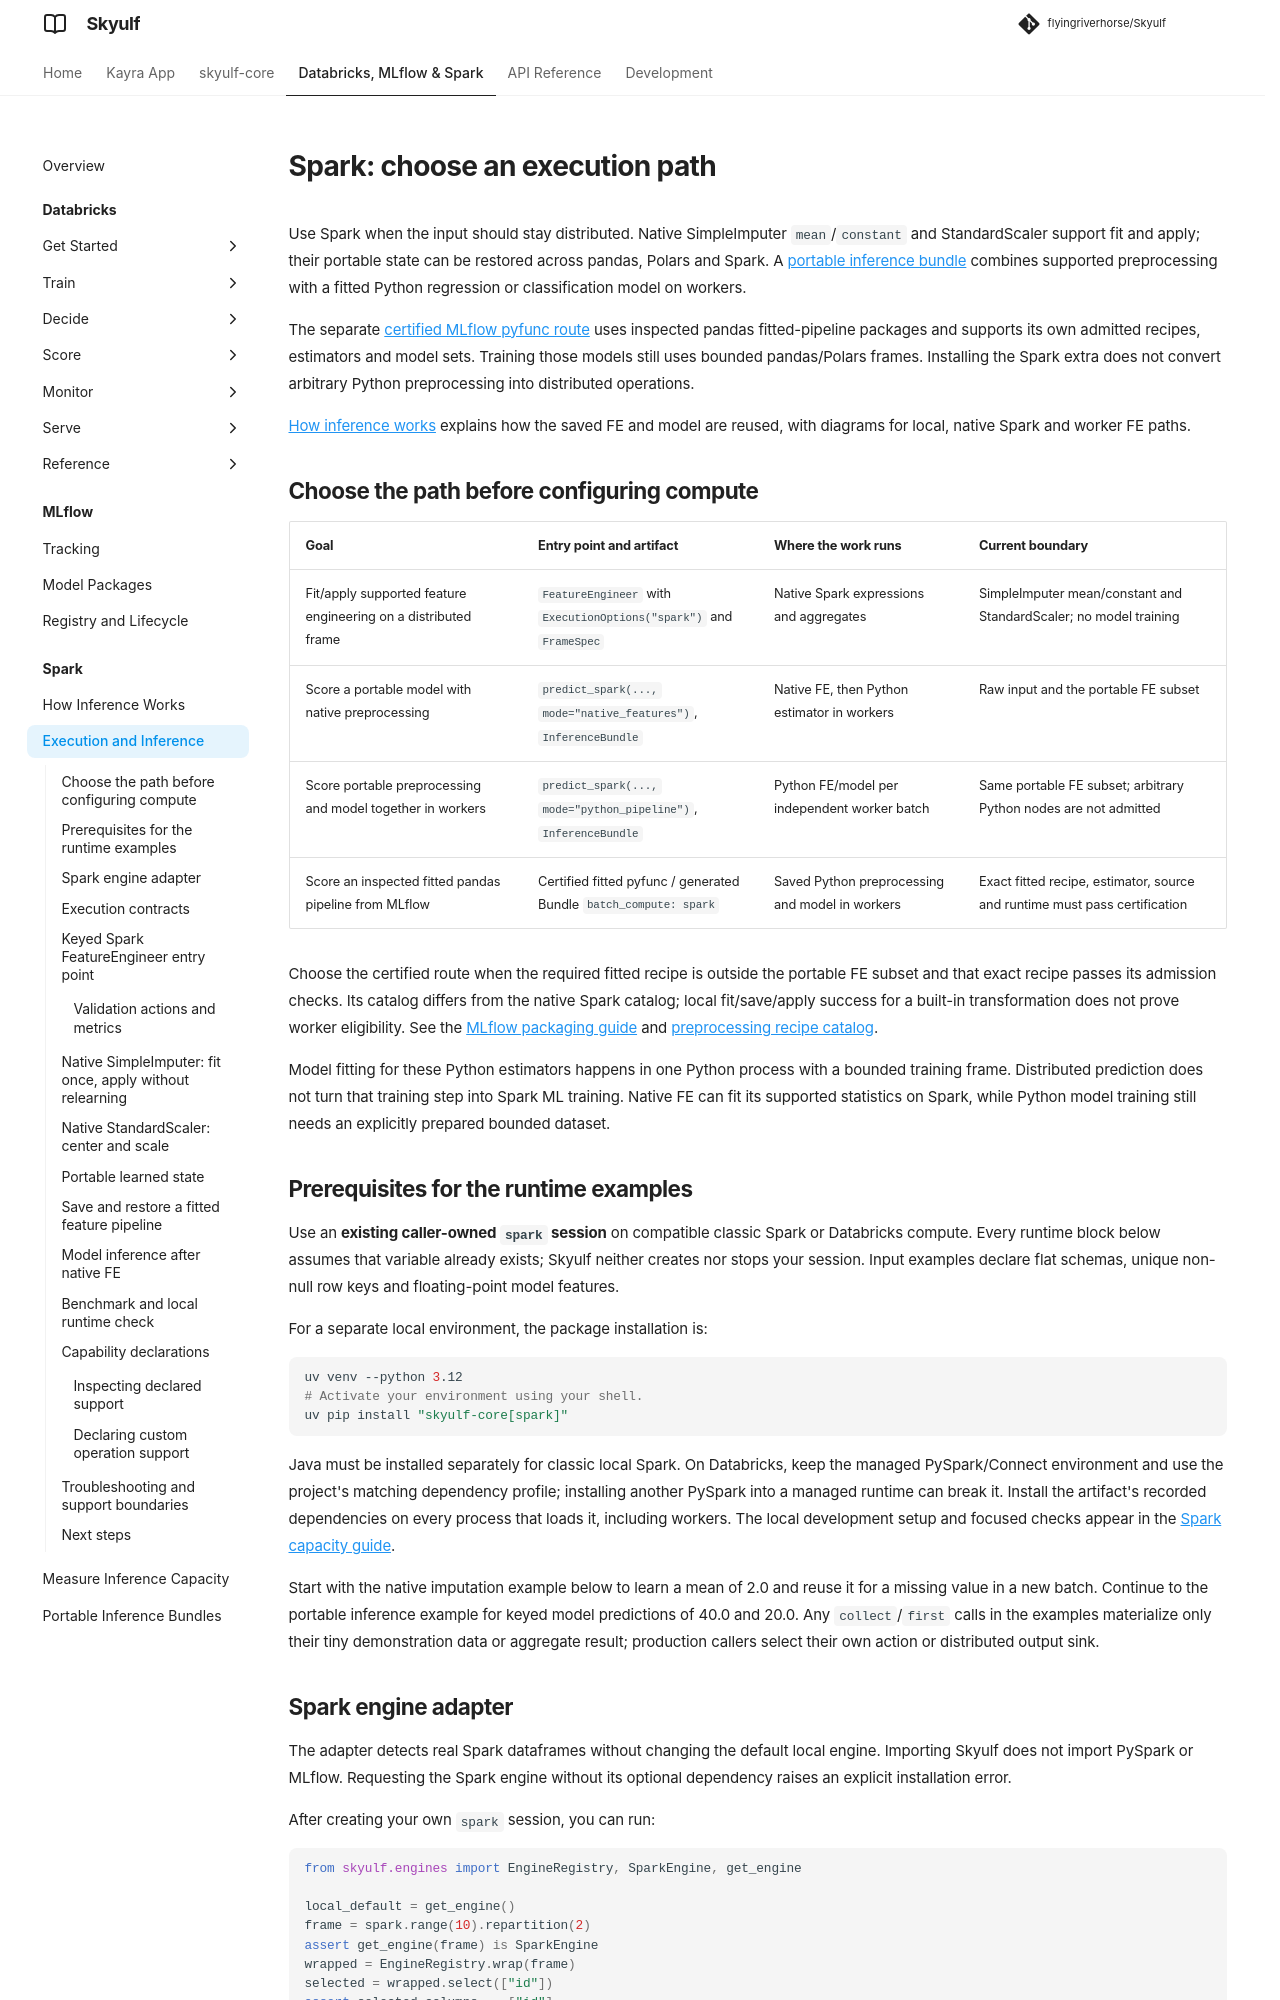

repository: flyingriverhorse/Skyulf · page: manual/user_guide/spark.html · generator: mkdocs

# Spark: choose an execution path

Use Spark when the input should stay distributed. Native SimpleImputer
`mean`/`constant` and StandardScaler support fit and apply; their portable state
can be restored across pandas, Polars and Spark. A
[portable inference bundle](inference_bundles.md) combines supported preprocessing
with a fitted Python regression or classification model on workers.

The separate [certified MLflow pyfunc route](databricks_spark_scoring.md)
uses inspected pandas fitted-pipeline packages and supports its own admitted
recipes, estimators and model sets. Training those models still uses bounded
pandas/Polars frames. Installing the Spark extra does not convert arbitrary
Python preprocessing into distributed operations.

[How inference works](inference_flow.md) explains how the saved FE and
model are reused, with diagrams for local, native Spark and worker FE paths.

## Choose the path before configuring compute

| Goal | Entry point and artifact | Where the work runs | Current boundary |
| --- | --- | --- | --- |
| Fit/apply supported feature engineering on a distributed frame | `FeatureEngineer` with `ExecutionOptions("spark")` and `FrameSpec` | Native Spark expressions and aggregates | SimpleImputer mean/constant and StandardScaler; no model training |
| Score a portable model with native preprocessing | `predict_spark(..., mode="native_features")`, `InferenceBundle` | Native FE, then Python estimator in workers | Raw input and the portable FE subset |
| Score portable preprocessing and model together in workers | `predict_spark(..., mode="python_pipeline")`, `InferenceBundle` | Python FE/model per independent worker batch | Same portable FE subset; arbitrary Python nodes are not admitted |
| Score an inspected fitted pandas pipeline from MLflow | Certified fitted pyfunc / generated Bundle `batch_compute: spark` | Saved Python preprocessing and model in workers | Exact fitted recipe, estimator, source and runtime must pass certification |

Choose the certified route when the required fitted recipe is outside the
portable FE subset and that exact recipe passes its admission checks. Its
catalog differs from the native Spark catalog; local fit/save/apply success for
a built-in transformation does not prove worker eligibility. See the
[MLflow packaging guide](mlflow_models.md) and
[preprocessing recipe catalog](preprocessing_recipes.md).

Model fitting for these Python estimators happens in one Python process with a
bounded training frame. Distributed prediction does not turn that training step
into Spark ML training. Native FE can fit its supported statistics on Spark,
while Python model training still needs an explicitly prepared bounded dataset.

## Prerequisites for the runtime examples

Use an **existing caller-owned `spark` session** on compatible classic Spark or
Databricks compute. Every runtime block below assumes that variable already
exists; Skyulf neither creates nor stops your session. Input examples declare
flat schemas, unique non-null row keys and floating-point model features.

For a separate local environment, the package installation is:

```bash
uv venv --python 3.12
# Activate your environment using your shell.
uv pip install "skyulf-core[spark]"
```

Java must be installed separately for classic local Spark. On Databricks, keep
the managed PySpark/Connect environment and use the project's matching dependency
profile; installing another PySpark into a managed runtime can break it. Install
the artifact's recorded dependencies on every process that loads it, including
workers. The local development setup and focused checks appear in the
[Spark capacity guide](spark_benchmark.md#local-development-environment-and-runtime-check).

Start with the native imputation example below to learn a mean of 2.0 and reuse
it for a missing value in a new batch. Continue to the portable inference example
for keyed model predictions of 40.0 and 20.0. Any `collect`/`first` calls in the
examples materialize only their tiny demonstration data or aggregate result;
production callers select their own action or distributed output sink.
